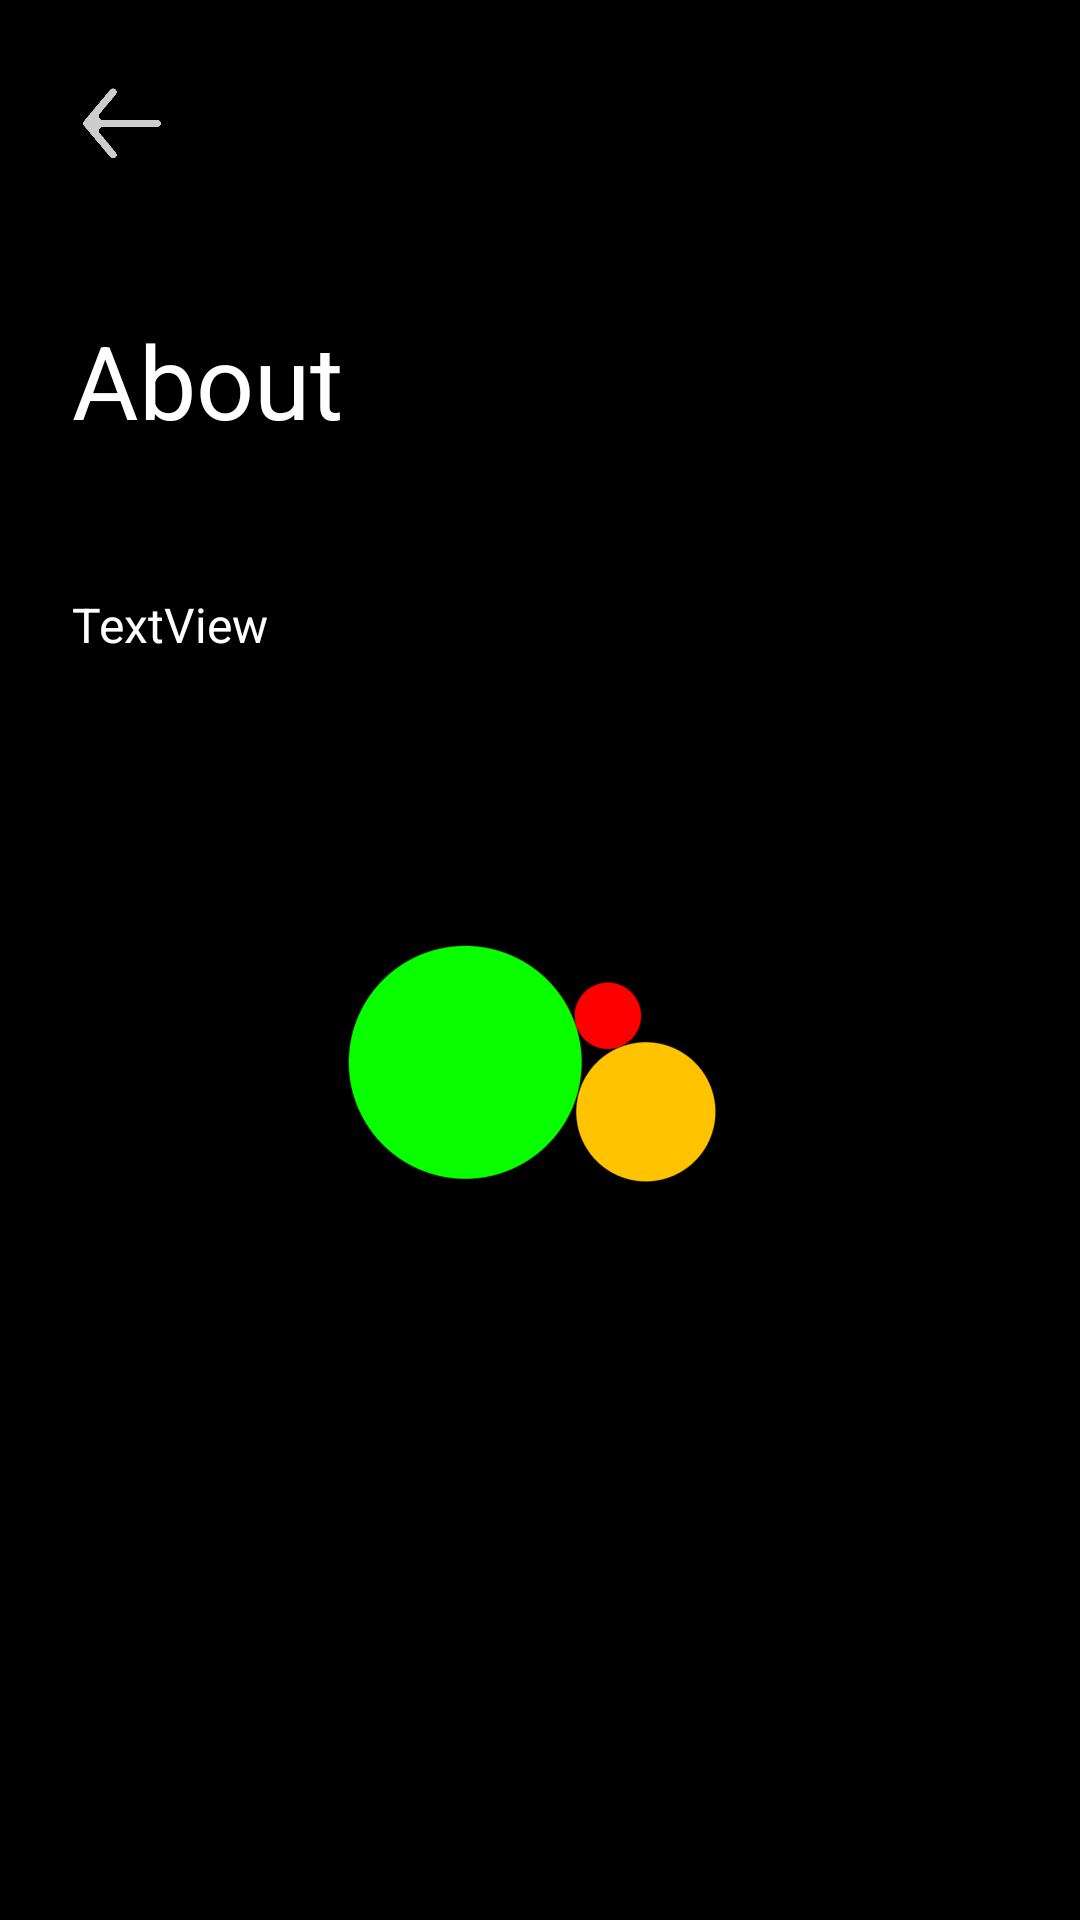

This screen was rendered from an Android layout file. Write that file and the resources it references.
<!-- AndroidManifest.xml: application theme Theme.PresentationTimer -->
<!-- res/layout/activity_about.xml -->
<?xml version="1.0" encoding="utf-8"?>
<androidx.constraintlayout.widget.ConstraintLayout xmlns:android="http://schemas.android.com/apk/res/android"
    xmlns:app="http://schemas.android.com/apk/res-auto"
    xmlns:tools="http://schemas.android.com/tools"
    android:id="@+id/main"
    android:layout_width="match_parent"
    android:layout_height="match_parent"
    android:background="#000000"
    tools:context=".AboutActivity">

    <ScrollView
        android:layout_width="match_parent"
        android:layout_height="match_parent"
        android:contentDescription="scroll view">

        <LinearLayout
            android:layout_width="match_parent"
            android:layout_height="wrap_content"
            android:orientation="vertical">

            <Space
                android:layout_width="match_parent"
                android:layout_height="80dp" />

            <TextView
                android:id="@+id/textView3"
                android:layout_width="match_parent"
                android:layout_height="wrap_content"
                android:padding="24dp"
                android:text="About"
                android:textColor="#FFFFFF"
                android:textSize="34sp" />

            <TextView
                android:id="@+id/textView4"
                android:layout_width="match_parent"
                android:layout_height="wrap_content"
                android:padding="24dp"
                android:text="TextView"
                android:textColor="#FFFFFF"
                android:textSize="16sp" />

            <ImageButton
                android:id="@+id/logoButton"
                android:layout_width="200dp"
                android:layout_height="200dp"
                android:layout_gravity="center"
                android:backgroundTint="#00FFFFFF"
                android:contentDescription="logo button"
                android:scaleType="fitCenter"
                app:srcCompat="@drawable/pt_icon_foreground" />

        </LinearLayout>
    </ScrollView>

    <ImageButton
        android:id="@+id/backButton"
        android:layout_width="80dp"
        android:layout_height="80dp"
        android:backgroundTint="#00FFFFFF"
        android:contentDescription="back button"
        android:scaleType="fitCenter"
        app:layout_constraintStart_toStartOf="parent"
        app:layout_constraintTop_toTopOf="parent"
        app:srcCompat="@drawable/ic_back" />
</androidx.constraintlayout.widget.ConstraintLayout>
<!-- resources referenced by this layout -->
<resources>
  <!-- drawable ic_back: png bitmap (drawable, 8546 bytes) -->
  <!-- drawable pt_icon_foreground: png bitmap (drawable, 12020 bytes) -->
  <style name="Theme.PresentationTimer" parent="Base.Theme.PresentationTimer" />
  <style name="Base.Theme.PresentationTimer" parent="Theme.Material3.DayNight.NoActionBar">
          
          
      </style>
</resources>
